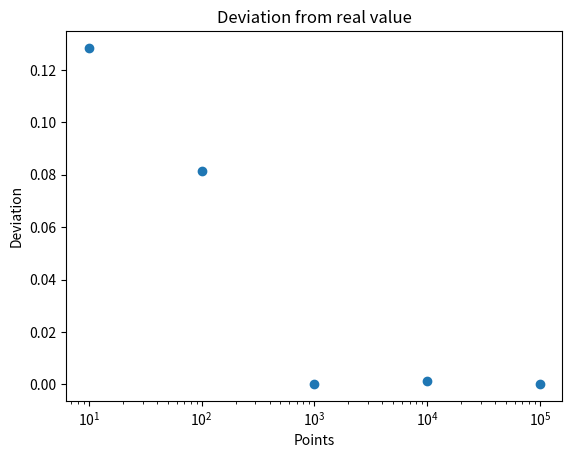

Write Python code to recreate this figure.
###############################################################################
## File Name: average2pointsSquare.py                                        ##
## Description: Find out the average distance between 2 points in a square   ##
###############################################################################
import numpy as np
import random
import matplotlib.pyplot as plt

realValue = 0.5214

def distance(x, y):
    distance = np.sqrt((x[0]-y[0])**2 + (x[1]-y[1])**2)
    return distance;
    
def create_points():
    x = np.array([random.random(), random.random()])
    return x;


    
np_averageDistance = np.array([])
np_points = np.array([])

# Number of points used to calculate the distance in first iteration
points = 10
np_distances = np.array([])
while points <= 100000:
    np_points = np.append(np_points, points)
    j = 0
    while j < points:
        np_x = create_points()
        np_y = create_points()
        # Check 'norm' for distance between 2 points
        np_distances = np.append(np_distances, distance(np_x, np_y))
        j += 1
    
    np_averageDistance = np.append(np_averageDistance, np.mean(np_distances))
    
    # Each iteration has x10 points
    points = 10 * points

print('The average distance calculated between 2 random points in a square is', np_averageDistance[-1])
print('The real average distance between 2 random points in a square is', realValue)

np_difference = abs(np_averageDistance - realValue)

plt.scatter(np_points, np_difference)
plt.xscale('log')
plt.xlabel('Points')
plt.ylabel('Deviation')
plt.title('Deviation from real value')
plt.show()
